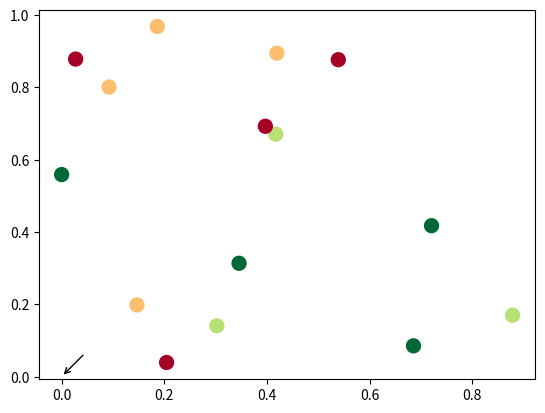

Write the Python code that produced this figure. (Note: this script raises an exception after producing the figure.)
import matplotlib.pyplot as plt
import numpy as np

np.random.seed(1)
x = np.random.rand(15)
y = np.random.rand(15)
names = np.array(list("ABCDEFGHIJKLMNO"))
c = np.random.randint(1,5,size=15)

norm = plt.Normalize(1,4)
cmap = plt.cm.RdYlGn

fig,ax = plt.subplots()
sc = plt.scatter(x,y,c=c, s=100, cmap=cmap, norm=norm)

annot = ax.annotate("", xy=(0,0), xytext=(20,20),textcoords="offset points",
                    bbox=dict(boxstyle="round", fc="w"),
                    arrowprops=dict(arrowstyle="->"))
annot.__set_visible__(False)

def update_annot(ind):

    pos = sc.get_offsets()[ind["ind"][0]]
    annot.xy = pos
    text = "{}, {}".format(" ".join(list(map(str,ind["ind"]))),
                           " ".join([names[n] for n in ind["ind"]]))
    annot.set_text(text)
    annot.get_bbox_patch().set_facecolor(cmap(norm(c[ind["ind"][0]])))
    annot.get_bbox_patch().set_alpha(0.4)


def hover(event):
    vis = annot.get_visible()
    if event.inaxes == ax:
        cont, ind = sc.contains(event)
        if cont:
            update_annot(ind)
            annot.__set_visible__(True)
            fig.canvas.draw_idle()
        else:
            if vis:
                annot.__set_visible__(False)
                fig.canvas.draw_idle()

fig.canvas.mpl_connect("motion_notify_event", hover)

plt.show()